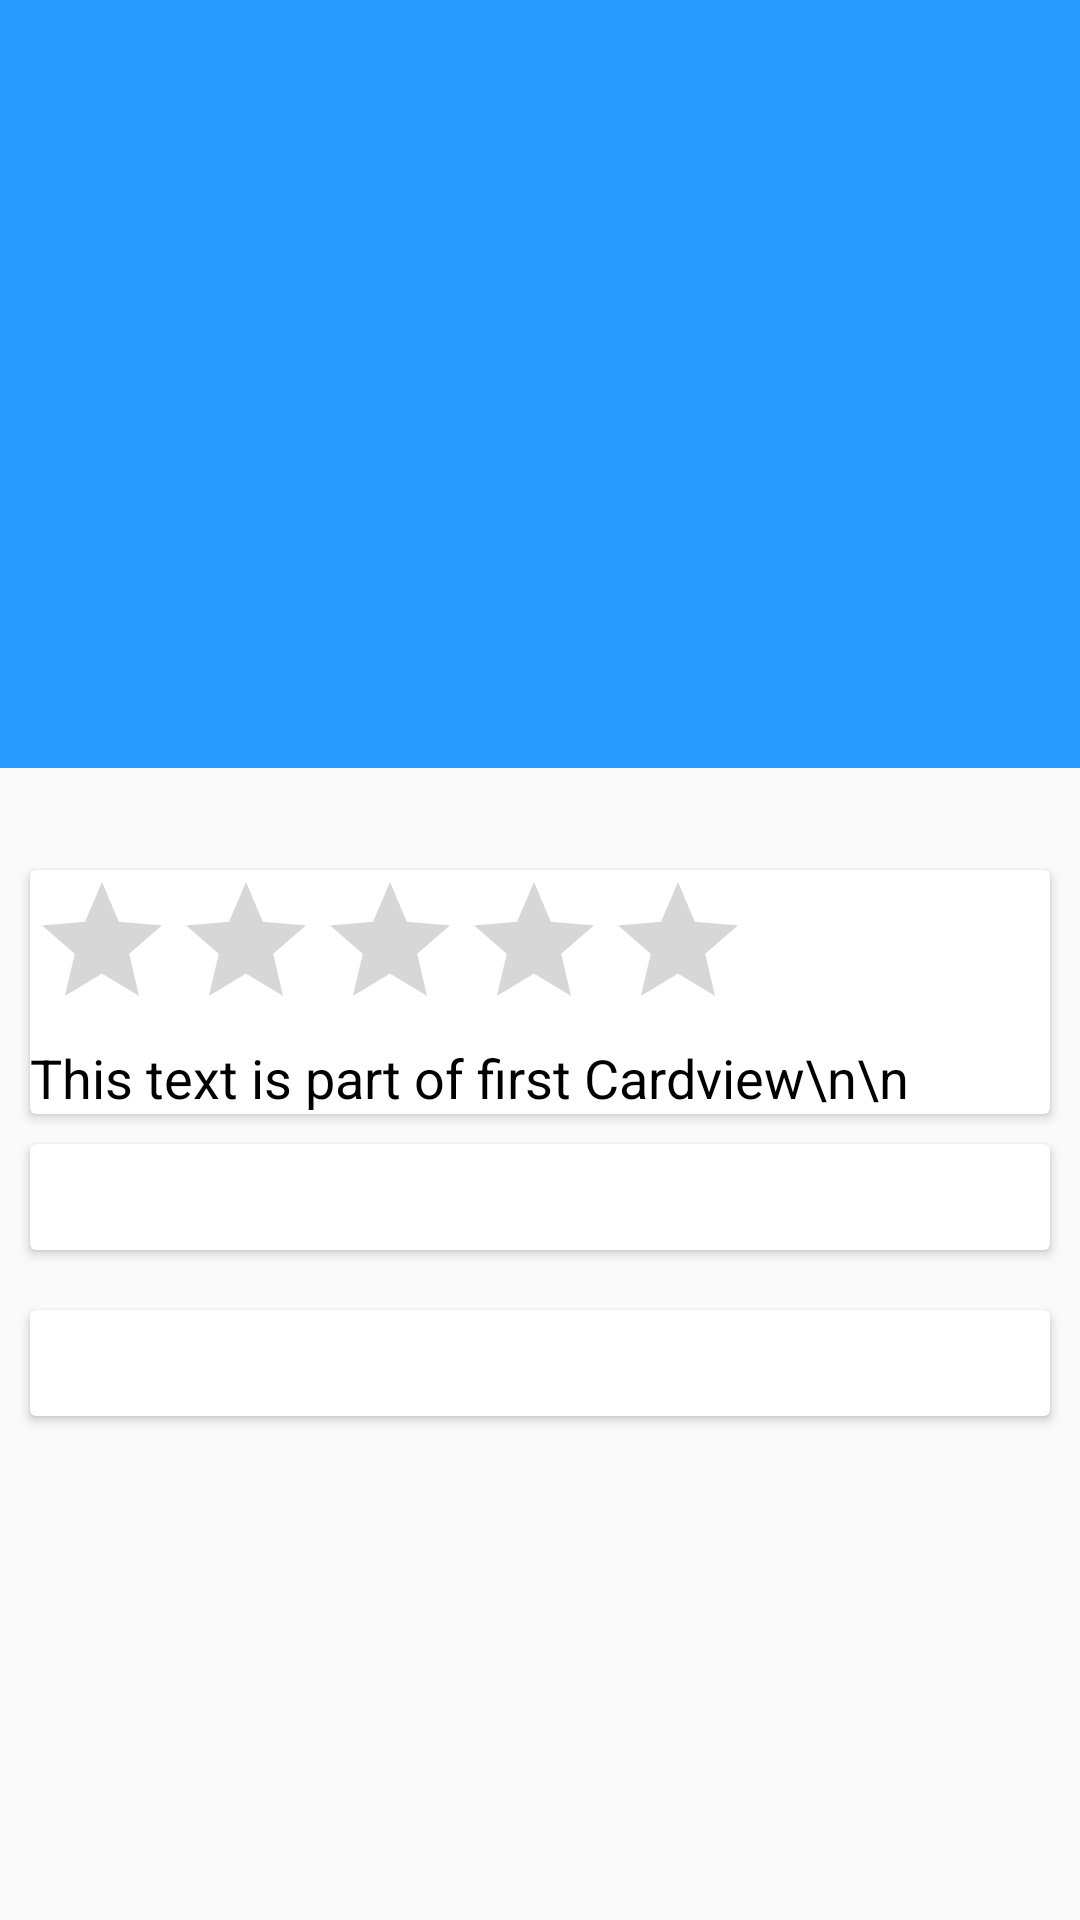

The Android layout XML behind this screen, and the referenced resources:
<!-- AndroidManifest.xml: application theme AppTheme -->
<!-- res/layout/cine_detalle.xml -->
<?xml version="1.0" encoding="utf-8"?>
<android.support.design.widget.CoordinatorLayout xmlns:android="http://schemas.android.com/apk/res/android"
    xmlns:app="http://schemas.android.com/apk/res-auto"
    android:id="@+id/main_content"
    android:layout_width="match_parent"
    android:layout_height="match_parent"
    android:fitsSystemWindows="true">

    <android.support.design.widget.AppBarLayout
        android:id="@+id/MyAppbar"
        android:layout_width="match_parent"
        android:layout_height="256dp"
        android:fitsSystemWindows="true">

        <android.support.design.widget.CollapsingToolbarLayout
            android:id="@+id/collapse_toolbar"
            android:layout_width="match_parent"
            android:layout_height="match_parent"
            app:layout_scrollFlags="scroll|exitUntilCollapsed"
            android:background="#279bff"
            android:fitsSystemWindows="true">

            <FrameLayout
                android:layout_width="match_parent"
                android:layout_height="match_parent" >

                <ImageView
                    android:id="@+id/ImagenFondo"
                    android:layout_width="match_parent"
                    android:layout_height="match_parent"
                    android:scaleType="centerCrop"
                    android:fitsSystemWindows="true"
                    android:src="@drawable/trending_gradient_shape"
                    app:layout_collapseMode="pin"/>

                <View
                    android:layout_width="match_parent"
                    android:layout_height="match_parent"
                    android:background="@drawable/trending_gradient_shape"/>
            </FrameLayout>
            <android.support.v7.widget.Toolbar
                android:id="@+id/MyToolbar"
                android:layout_width="match_parent"
                android:layout_height="?attr/actionBarSize"
                app:layout_collapseMode="parallax" />
        </android.support.design.widget.CollapsingToolbarLayout>
    </android.support.design.widget.AppBarLayout>
    <android.support.v4.widget.NestedScrollView
        android:layout_width="match_parent"
        android:layout_height="match_parent"
        android:layout_gravity="fill_vertical"
        app:layout_behavior="@string/appbar_scrolling_view_behavior">

        <LinearLayout
            android:layout_width="match_parent"
            android:layout_height="match_parent"
            android:orientation="vertical"
            android:paddingTop="24dp">

            <android.support.v7.widget.CardView
                android:layout_marginLeft="10dp"
                android:layout_marginRight="10dp"
                android:layout_marginTop="10dp"
                android:layout_width="match_parent"
                android:layout_height="wrap_content">

                <LinearLayout
                    android:orientation="vertical"
                    android:layout_width="match_parent"
                    android:layout_height="wrap_content">
                    <RatingBar
                        android:id="@+id/ratingBar5"
                        android:layout_width="wrap_content"
                        android:layout_height="wrap_content"
                        android:layout_below="@+id/textView2"
                        android:layout_centerHorizontal="true" />
                    <TextView
                        android:id="@+id/cardUno"
                        android:layout_width="match_parent"
                        android:layout_height="wrap_content"
                        android:textSize="18sp"
                        android:textColor="#000000"
                        android:text="This text is part of first Cardview\n\n"/>

                </LinearLayout>

            </android.support.v7.widget.CardView>

            <android.support.v7.widget.CardView
                android:layout_marginLeft="10dp"
                android:layout_marginRight="10dp"
                android:layout_marginTop="10dp"
                android:layout_width="match_parent"
                android:layout_height="wrap_content"
                android:paddingBottom="5dp">

                <LinearLayout
                    android:id="@+id/TextViewPelicula"
                    android:orientation="horizontal"
                    android:layout_width="wrap_content"
                    android:layout_height="match_parent">
                    <TextView
                        android:id="@+id/DIdPelicula"
                        android:layout_width="wrap_content"
                        android:layout_height="wrap_content"
                        android:layout_alignParentBottom="true"
                        android:layout_alignParentRight="true"
                        android:textColor="@color/year"
                        android:textSize="@dimen/year"
                        android:visibility = "gone"/>
                    <TextView
                        android:id="@+id/DNombrePelicula"
                        android:paddingBottom="15dp"
                        android:layout_width="match_parent"
                        android:layout_height="wrap_content"
                        android:textSize="15sp"
                        android:textColor="#000000"/>
                </LinearLayout>

            </android.support.v7.widget.CardView>
            <android.support.v7.widget.CardView
                android:layout_marginLeft="10dp"
                android:layout_marginRight="10dp"
                android:layout_marginTop="10dp"
                android:layout_width="match_parent"
                android:layout_height="wrap_content">

                <LinearLayout xmlns:android="http://schemas.android.com/apk/res/android"
                    xmlns:tools="http://schemas.android.com/tools"
                    android:id="@+id/linearMain"
                    android:layout_width="match_parent"
                    android:layout_height="match_parent"
                    android:orientation="vertical"
                    tools:context=".DetalleCine"
                    android:textSize="18sp">
                </LinearLayout>

            </android.support.v7.widget.CardView>

            <android.support.v7.widget.CardView
                android:layout_marginLeft="10dp"
                android:layout_marginRight="10dp"
                android:layout_marginTop="10dp"
                android:layout_width="match_parent"
                android:layout_height="wrap_content"
                android:paddingBottom="5dp">

                <LinearLayout
                    android:orientation="vertical"
                    android:layout_width="match_parent"
                    android:layout_height="wrap_content">
                    <TextView
                        android:id="@+id/cardSinopsis"
                        android:paddingBottom="15dp"
                        android:layout_width="match_parent"
                        android:layout_height="wrap_content"
                        android:textSize="15sp"
                        android:textColor="#000000"/>
                </LinearLayout>

            </android.support.v7.widget.CardView>

            <ImageView
                android:id="@+id/pathIMG"
                android:layout_width="match_parent"
                android:layout_height="match_parent"
                android:contentDescription="Your image will appear here" >
            </ImageView>

            <android.support.v7.widget.CardView
                android:layout_marginLeft="10dp"
                android:layout_marginRight="10dp"
                android:layout_marginTop="10dp"
                android:layout_width="match_parent"
                android:layout_height="wrap_content"
                android:paddingBottom="5dp">
                <FrameLayout xmlns:android="http://schemas.android.com/apk/res/android"
                    android:id="@+id/fragment_youtube_player"
                    android:layout_width="fill_parent"
                    android:layout_height="fill_parent">
                </FrameLayout>
            </android.support.v7.widget.CardView>
        </LinearLayout>

    </android.support.v4.widget.NestedScrollView>

</android.support.design.widget.CoordinatorLayout>
<!-- resources referenced by this layout -->
<resources>
  <color name="year">#888888</color>
  <dimen name="year">12dip</dimen>
  <style name="AppTheme" parent="Theme.AppCompat.Light.NoActionBar">
          <item name="colorPrimary">@color/colorPrimary</item>
          <item name="colorPrimaryDark">@color/colorPrimaryDark</item>
          <item name="colorAccent">@color/colorAccent</item>
      </style>
  <color name="colorPrimary">#53b3ef</color>
  <color name="colorPrimaryDark">#2b78af</color>
  <color name="colorAccent">#abb6bc</color>
</resources>
